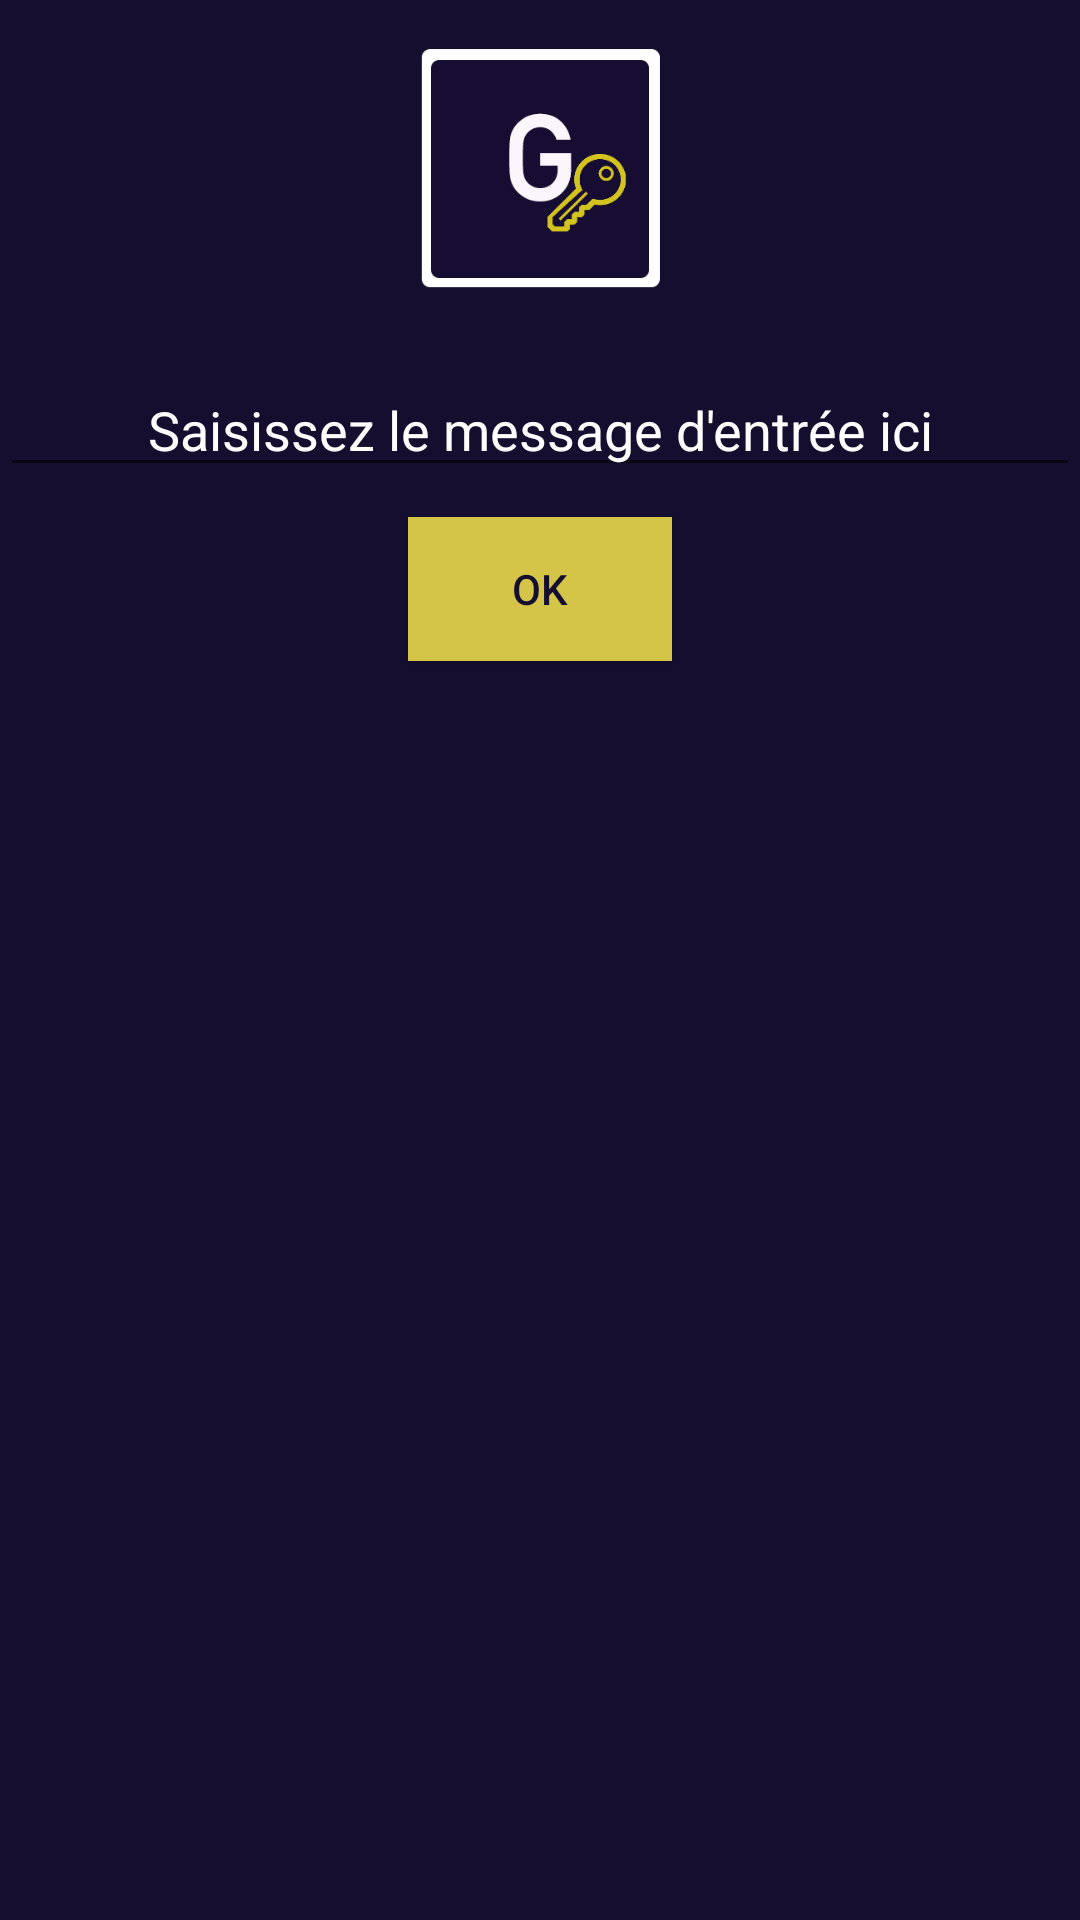

Android layout source for this screen:
<!-- AndroidManifest.xml: application theme AppTheme -->
<!-- res/layout/activity_ouvrir_message.xml -->
<?xml version="1.0" encoding="utf-8"?>
<androidx.constraintlayout.widget.ConstraintLayout xmlns:android="http://schemas.android.com/apk/res/android"
    xmlns:app="http://schemas.android.com/apk/res-auto"
    xmlns:tools="http://schemas.android.com/tools"
    android:layout_width="match_parent"
    android:layout_height="match_parent"
    tools:context=".OuvrirMessage">

    <LinearLayout
        android:layout_width="match_parent"
        android:layout_height="match_parent"
        android:orientation="vertical"
        tools:layout_editor_absoluteX="1dp"
        tools:layout_editor_absoluteY="1dp"
        tools:ignore="MissingConstraints"
        android:background="@color/colorLogo">

        <ImageView
            android:layout_width="match_parent"
            android:layout_height="111dp"
            app:srcCompat="@drawable/logo" />
        <EditText
            android:layout_marginTop="10dp"
            android:id="@+id/editTextmessage"
            android:layout_width="match_parent"
            android:layout_height="wrap_content"
            android:ems="10"
            android:inputType="textPersonName"
            android:text="Saisissez le message d'entrée ici"
            android:textColor="@color/colorWhite"
            tools:ignore="MissingConstraints"
            android:layout_gravity="center_vertical"
            android:gravity="center"
            android:layout_marginBottom="10dp"/>

        <Button
            android:id="@+id/button_message"
            android:layout_width="wrap_content"
            android:layout_height="wrap_content"
            android:background="@color/colorYellow"
            android:text="OK"
            android:textColor="@color/colorLogo"
            tools:ignore="MissingConstraints"
            android:layout_gravity="center"/>
    </LinearLayout>
</androidx.constraintlayout.widget.ConstraintLayout>
<!-- resources referenced by this layout -->
<resources>
  <color name="colorLogo">#150E2F</color>
  <color name="colorWhite">#FFFFFF</color>
  <color name="colorYellow">#D4C448</color>
  <!-- drawable logo: png bitmap (drawable, 9260 bytes) -->
  <style name="AppTheme" parent="Theme.AppCompat.Light.DarkActionBar">
          
          <item name="colorPrimary">@color/colorPrimary</item>
          <item name="colorPrimaryDark">@color/colorPrimaryDark</item>
          <item name="colorAccent">@color/colorLogo</item>
      </style>
  <color name="colorPrimary">#150E2F</color>
  <color name="colorPrimaryDark">#3700B3</color>
</resources>
